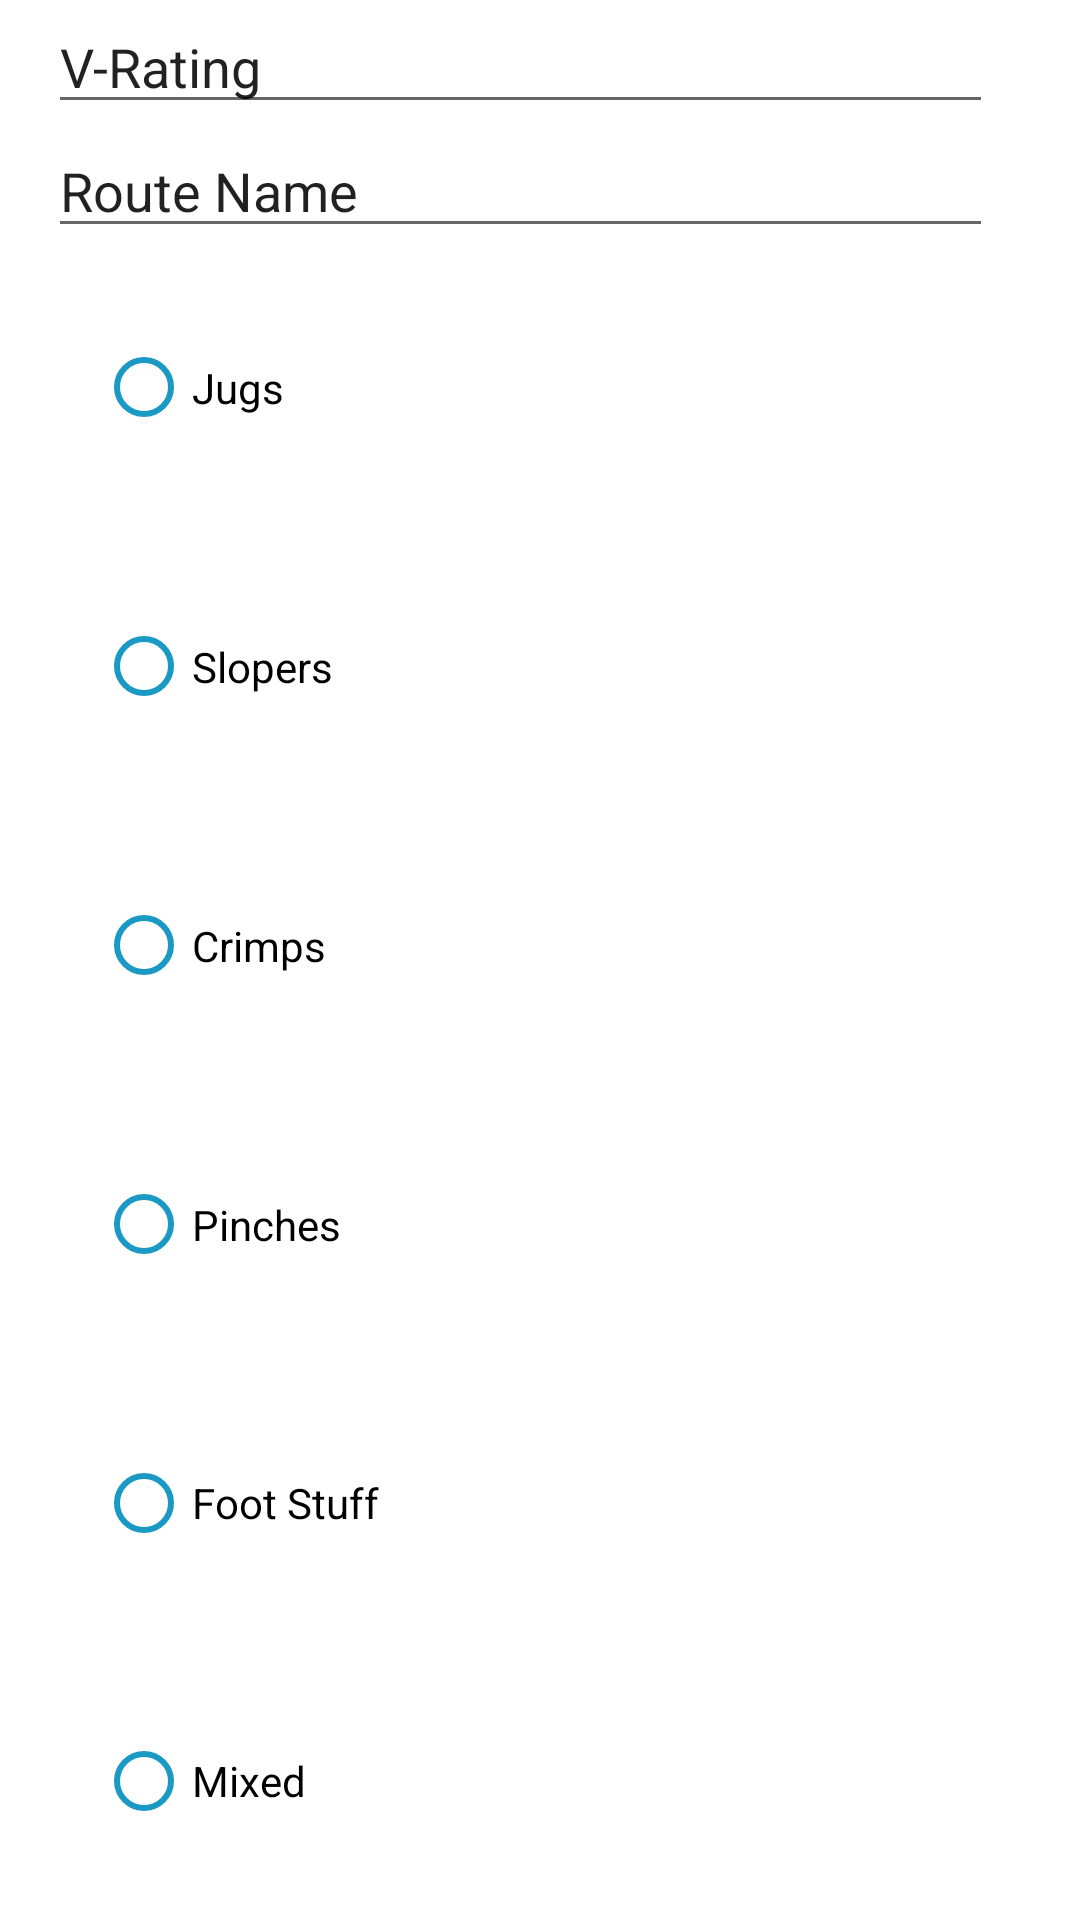

Layout XML and referenced resources for this Android screen:
<!-- AndroidManifest.xml: application theme Theme.ClimbOn -->
<!-- res/layout/activity_collect_route_info.xml -->
<?xml version="1.0" encoding="utf-8"?>
<LinearLayout xmlns:android="http://schemas.android.com/apk/res/android"
    xmlns:app="http://schemas.android.com/apk/res-auto"
    xmlns:tools="http://schemas.android.com/tools"
    android:layout_width="match_parent"
    android:layout_height="match_parent"
    tools:context=".MainMenu"
    android:paddingLeft="16dp"
    android:paddingRight="16dp"
    android:orientation="vertical">

    <EditText
        android:id="@+id/v_rating"
        android:layout_width="wrap_content"
        android:layout_height="wrap_content"
        android:inputType="numberSigned"
        android:ems="15"
        android:text="V-Rating"/>

    <EditText
        android:id="@+id/routeName"
        android:layout_width="wrap_content"
        android:layout_height="wrap_content"
        android:ems="15"
        android:inputType="text"
        android:text="Route Name" />

    <RadioGroup
        android:layout_width="wrap_content"
        android:layout_height="wrap_content"
        android:id="@+id/radio">
        <RadioButton
            android:id="@+id/jugs"
            android:layout_width="match_parent"
            android:layout_height="100dp"
            android:buttonTint="#1A99C4"
            android:layout_marginLeft="16dp"
            android:text="Jugs"
            android:layout_weight="1" />
        <RadioButton
            android:id="@+id/slopers"
            android:layout_width="match_parent"
            android:layout_height="100dp"
            android:layout_marginLeft="16dp"
            android:layout_weight="1"
            android:buttonTint="#1A99C4"
            android:text="Slopers" />
        <RadioButton
            android:id="@+id/crimps"
            android:layout_width="match_parent"
            android:layout_height="100dp"
            android:layout_marginLeft="16dp"
            android:layout_weight="1"
            android:buttonTint="#1A99C4"
            android:text="Crimps" />
        <RadioButton
            android:id="@+id/pinches"
            android:layout_width="match_parent"
            android:layout_height="100dp"
            android:buttonTint="#1A99C4"
            android:layout_marginLeft="16dp"
            android:text="Pinches"
            android:layout_weight="1" />
        <RadioButton
            android:id="@+id/footStuff"
            android:layout_width="match_parent"
            android:layout_height="100dp"
            android:buttonTint="#1A99C4"
            android:layout_marginLeft="16dp"
            android:text="Foot Stuff"
            android:layout_weight="1" />

        <RadioButton
            android:id="@+id/mixed"
            android:layout_width="match_parent"
            android:layout_height="100dp"
            android:layout_marginLeft="16dp"
            android:layout_weight="1"
            android:buttonTint="#1A99C4"
            android:text="Mixed" />
    </RadioGroup>

    <LinearLayout
        android:layout_width="match_parent"
        android:layout_height="wrap_content"
        android:orientation="horizontal" >
        <Button
            android:layout_width="wrap_content"
            android:layout_height="match_parent"
            android:text="Create Route"
            android:textColor="#000000"
            android:textSize="24sp"
            android:layout_gravity="center"
            android:id="@+id/create_route"
            />
    </LinearLayout>
</LinearLayout>
<!-- resources referenced by this layout -->
<resources>
  <style name="Theme.ClimbOn" parent="Theme.MaterialComponents.DayNight.DarkActionBar">
          
          <item name="colorPrimary">@color/purple_500</item>
          <item name="colorPrimaryVariant">@color/purple_700</item>
          <item name="colorOnPrimary">@color/white</item>
          
          <item name="colorSecondary">@color/teal_200</item>
          <item name="colorSecondaryVariant">@color/teal_700</item>
          <item name="colorOnSecondary">@color/black</item>
          
          <item name="android:statusBarColor" tools:targetApi="l">?attr/colorPrimaryVariant</item>
          
      </style>
  <!-- not gathered from this repository: default colours our renderer supplied (Android Studio template values) -->
  <color name="purple_500">#FF6200EE</color>
  <color name="purple_700">#FF3700B3</color>
  <color name="teal_200">#FF03DAC5</color>
  <color name="teal_700">#FF018786</color>
  <color name="black">#FF000000</color>
  <color name="white">#FFFFFFFF</color>
</resources>
